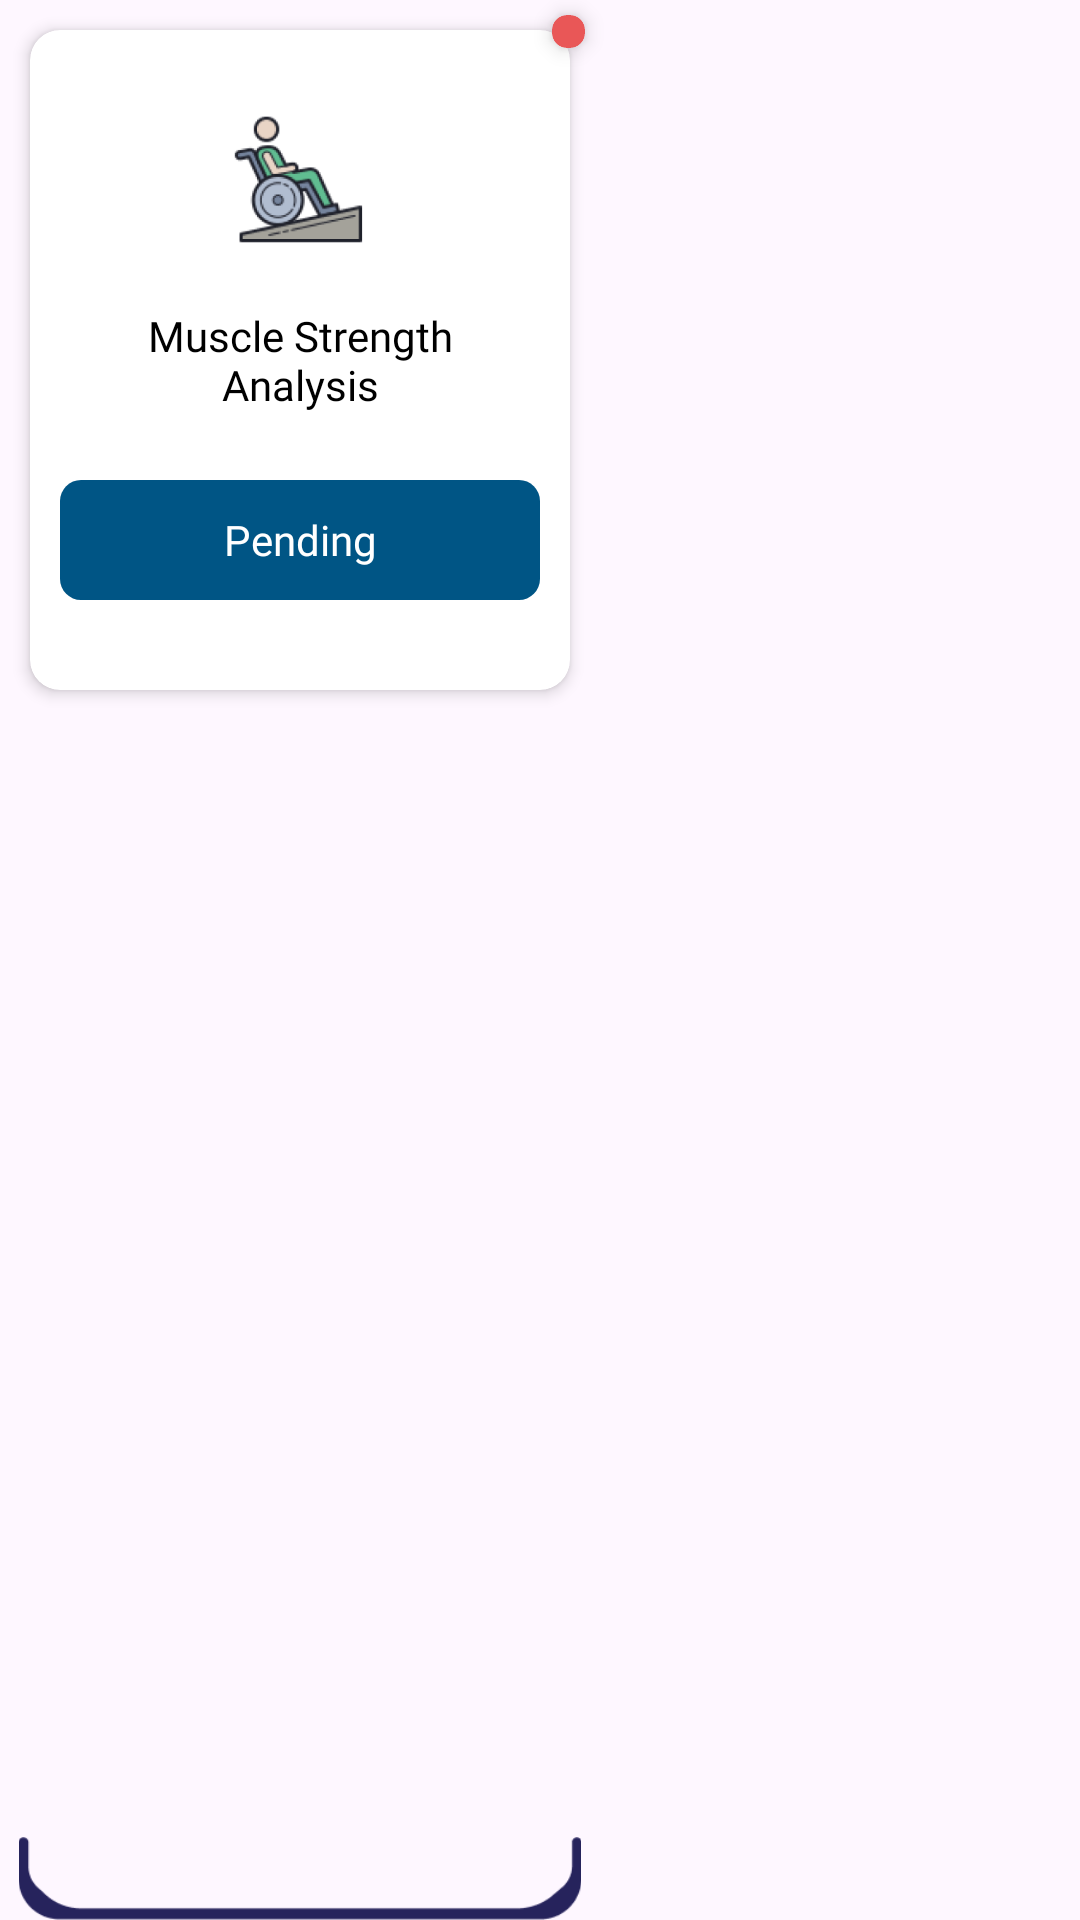

Here is an Android app screen rendered from its layout file. Give the layout XML and the strings, colors and styles it references.
<!-- AndroidManifest.xml: application theme Theme.TherapistBluelock -->
<!-- res/layout/detailcollectionlayout.xml -->
<?xml version="1.0" encoding="utf-8"?>
<LinearLayout xmlns:android="http://schemas.android.com/apk/res/android"
    android:layout_width="match_parent"
    android:layout_height="wrap_content"
    xmlns:app="http://schemas.android.com/apk/res-auto"
    android:orientation="vertical">

    
    <LinearLayout
        android:id="@+id/card_view"
        android:layout_width="wrap_content"
        android:layout_height="match_parent"
        android:orientation="horizontal">

        <FrameLayout
            android:layout_width="249dp"
            android:layout_height="match_parent">

            <androidx.cardview.widget.CardView
                android:layout_width="180dp"
                android:layout_height="220dp"
                android:layout_margin="10dp"
                app:cardCornerRadius="10dp"
                app:cardElevation="3dp"
                android:backgroundTint="#fff"
                android:background="@drawable/white_card"
                android:orientation="vertical"
                android:padding="16dp">

                <ImageView
                    android:id="@+id/detail_image"
                    android:layout_width="60dp"
                    android:layout_height="60dp"
                    android:layout_marginTop="20dp"
                    android:layout_gravity="center|top"
                    android:src="@drawable/wheelchair_annan" />

                <TextView
                    android:id="@+id/detail_text"
                    android:layout_width="wrap_content"
                    android:layout_height="50dp"

                    android:layout_marginStart="20dp"
                    android:layout_marginEnd="20dp"
                    android:fontFamily="@font/poppinsmedium"
                    android:gravity="center"
                    android:layout_gravity="center"
                    android:text="Muscle Strength Analysis"
                    android:textColor="@color/black"
                    android:textSize="14sp" />

                <LinearLayout
                    android:layout_width="match_parent"
                    android:layout_height="40dp"
                    android:layout_marginTop="150dp"
                    android:layout_marginStart="10dp"
                    android:layout_marginEnd="10dp"
                    android:background="@drawable/blue_shape"
                    android:gravity="center"
                    android:orientation="vertical">

                    <TextView
                        android:id="@+id/status_text"
                        android:layout_width="match_parent"
                        android:layout_height="match_parent"
                        android:fontFamily="@font/poppinsmedium"
                        android:text="Pending"
                        android:textAlignment="center"
                        android:gravity="center"
                        android:textColor="@color/white"
                        android:textSize="14sp" />

                    <LinearLayout
                        android:layout_width="match_parent"
                        android:layout_height="wrap_content"
                        android:layout_marginBottom="5dp"
                        android:background="@drawable/blue_shape"
                        android:gravity="center"
                        android:orientation="horizontal"
                        android:visibility="gone">

                        <TextView
                            android:id="@+id/status_date"
                            android:layout_width="wrap_content"
                            android:layout_height="wrap_content"
                            android:layout_marginEnd="5dp"
                            android:text="22/01/23"
                            android:textColor="@color/white"
                            android:textSize="10sp" />

                        <TextView
                            android:id="@+id/status_time"
                            android:layout_width="wrap_content"
                            android:layout_height="wrap_content"
                            android:text=" 9.23 pm"
                            android:textColor="@color/white"
                            android:textSize="10sp" />

                    </LinearLayout>

                </LinearLayout>


            </androidx.cardview.widget.CardView>

            <androidx.cardview.widget.CardView
                android:id="@+id/card_indicator"
                android:layout_width="11dp"
                android:layout_height="11dp"
                android:layout_gravity="top|end"
                android:layout_marginTop="5dp"
                android:layout_marginEnd="4dp"
                android:backgroundTint="#E95757"
                android:translationX="-50dp"
                app:cardCornerRadius="5dp"
                app:cardElevation="4dp" />

            <ImageView
                android:layout_width="300dp"
                android:layout_height="27.5dp"
                android:layout_gravity="bottom"
                android:src="@drawable/assesscard_hanger"
                android:translationX="-50dp" />
        </FrameLayout>
    </LinearLayout>



</LinearLayout>
<!-- resources referenced by this layout -->
<resources>
  <!-- drawable assesscard_hanger: png bitmap (drawable, 1340 bytes) -->
  <!-- drawable blue_shape (drawable) -->
  <?xml version="1.0" encoding="utf-8"?>
  <shape xmlns:android="http://schemas.android.com/apk/res/android"
      android:shape="rectangle">
      <solid android:color="#005585" />
      
      <corners android:radius="7dp" /> 
  </shape>
  <!-- drawable wheelchair_annan: png bitmap (drawable, 20320 bytes) -->
  <!-- drawable white_card (drawable) -->
  <?xml version="1.0" encoding="utf-8"?>
  <shape xmlns:android="http://schemas.android.com/apk/res/android">
      <solid android:color="#FFFFFF"/> 
      <corners android:radius="10dp" /> 
  </shape>
  <style name="Theme.TherapistBluelock" parent="Base.Theme.TherapistBluelock" />
  <style name="Base.Theme.TherapistBluelock" parent="Theme.Material3.DayNight.NoActionBar">
          
          
      </style>
  <!-- not gathered from this repository: default colours our renderer supplied (Android Studio template values) -->
  <color name="black">#FF000000</color>
  <color name="white">#FFFFFFFF</color>
</resources>
